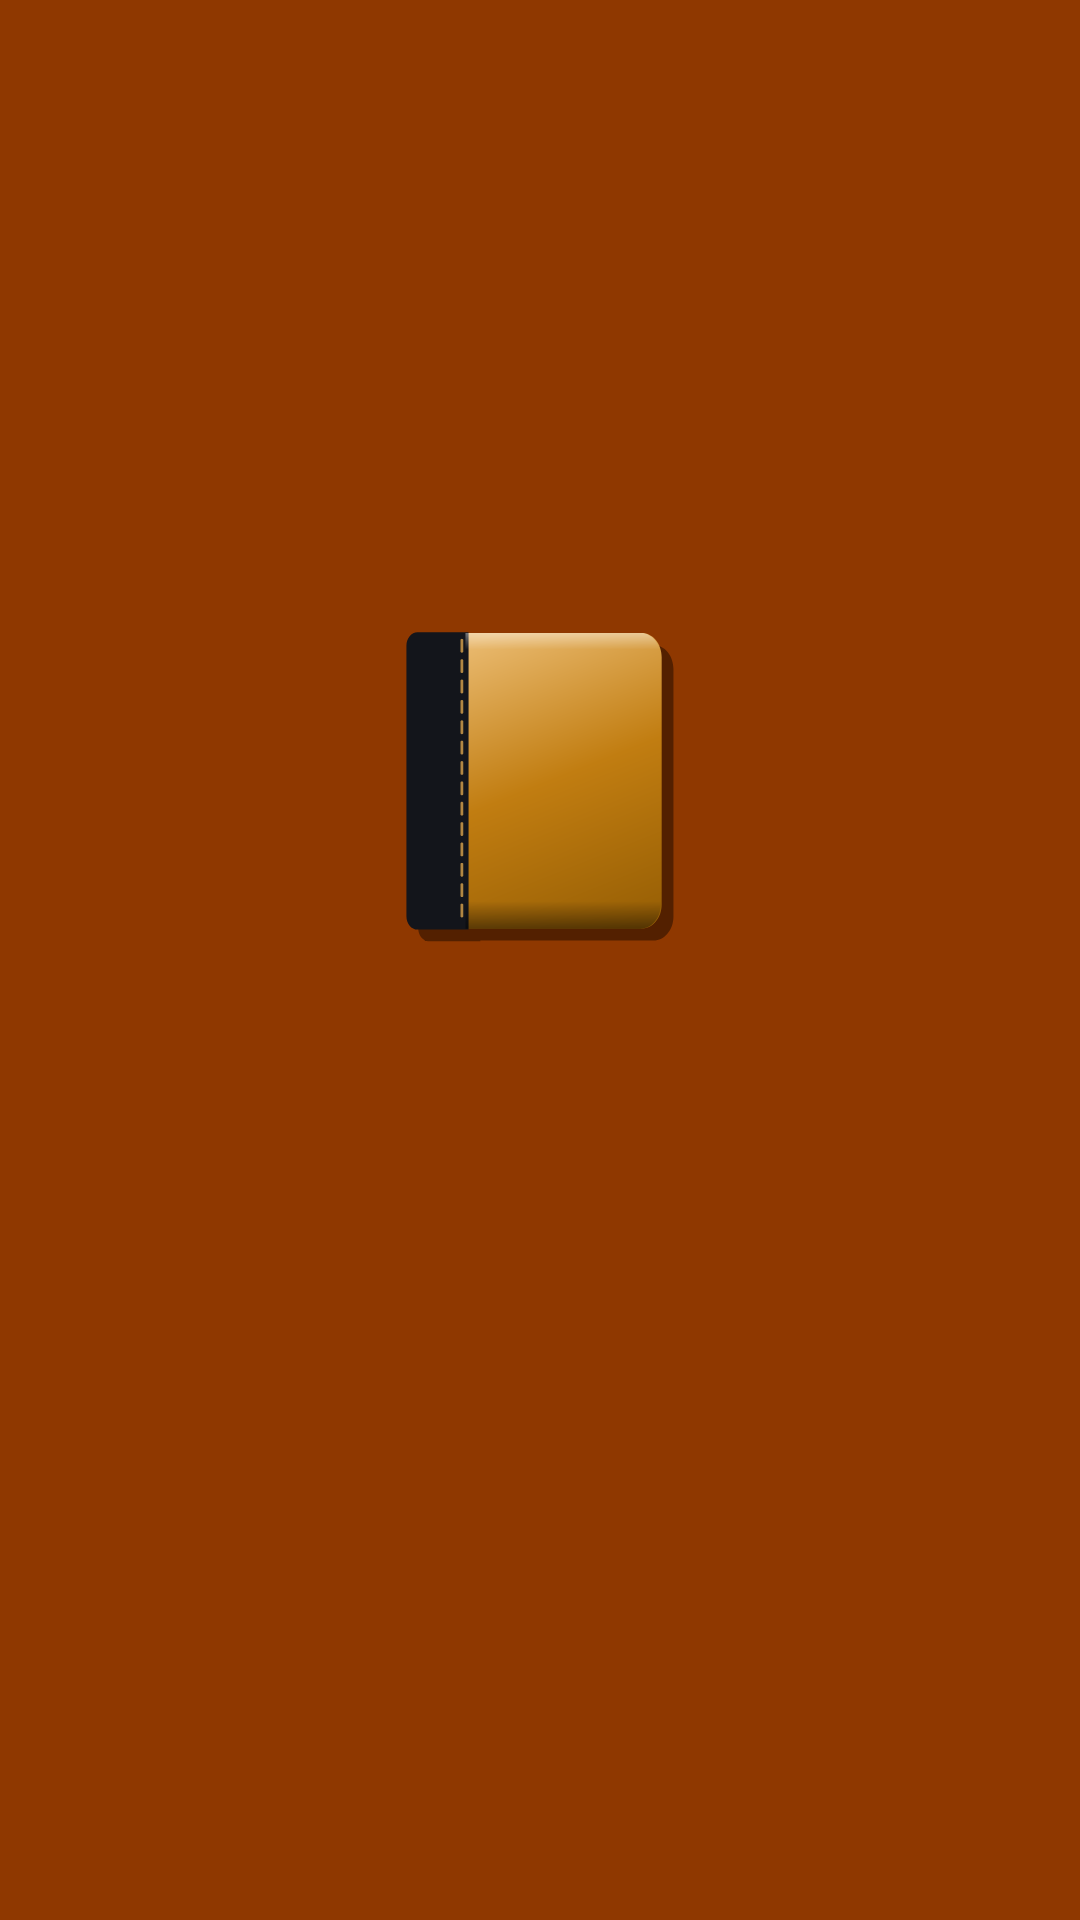

This screen was rendered from an Android layout file. Write that file and the resources it references.
<!-- AndroidManifest.xml: application theme AppTheme -->
<!-- res/layout/activity_splash_screen.xml -->
<?xml version="1.0" encoding="utf-8"?>
<LinearLayout
    xmlns:android="http://schemas.android.com/apk/res/android"
    xmlns:app="http://schemas.android.com/apk/res-auto"
    xmlns:tools="http://schemas.android.com/tools"
    android:layout_width="match_parent"
    android:layout_height="match_parent"
    android:orientation="vertical"
    android:background="@color/colorPrimaryDark"
    tools:context=".SplashScreen">

    <ImageView
        android:layout_gravity="center"
        android:id="@+id/imageView"
        android:layout_width="wrap_content"
        android:layout_height="wrap_content"
        android:layout_marginTop="208dp"
        app:layout_constraintEnd_toEndOf="parent"
        app:layout_constraintHorizontal_bias="0.498"
        app:layout_constraintStart_toStartOf="parent"
        app:layout_constraintTop_toTopOf="parent"
        app:srcCompat="@drawable/ic_notebook_leather_foreground" />

    <TextView
        android:layout_marginTop="20dp"
        android:layout_gravity="center"
        android:id="@+id/textView4"
        android:layout_width="wrap_content"
        android:layout_height="wrap_content"
        android:layout_marginBottom="340dp"
        android:text="Super Ufla Anotações"
        android:textColor="#FFFFFF"
        android:textSize="36sp"
        app:layout_constraintBottom_toBottomOf="parent"
        app:layout_constraintEnd_toEndOf="parent"
        app:layout_constraintHorizontal_bias="0.492"
        app:layout_constraintStart_toStartOf="parent" />
</LinearLayout>
<!-- resources referenced by this layout -->
<resources>
  <color name="colorPrimaryDark">#8f3800</color>
  <!-- drawable ic_notebook_leather_foreground: vector/xml drawable (drawable-v24, 5318 chars, omitted) -->
  <style name="AppTheme" parent="Theme.AppCompat.Light.DarkActionBar">
          
          <item name="colorPrimary">@color/colorPrimary</item>
          <item name="colorPrimaryDark">@color/colorPrimaryDark</item>
          <item name="colorAccent">@color/colorAccent</item>
      </style>
  <color name="colorPrimary">#c66500</color>
  <color name="colorAccent">#03DAC5</color>
</resources>
